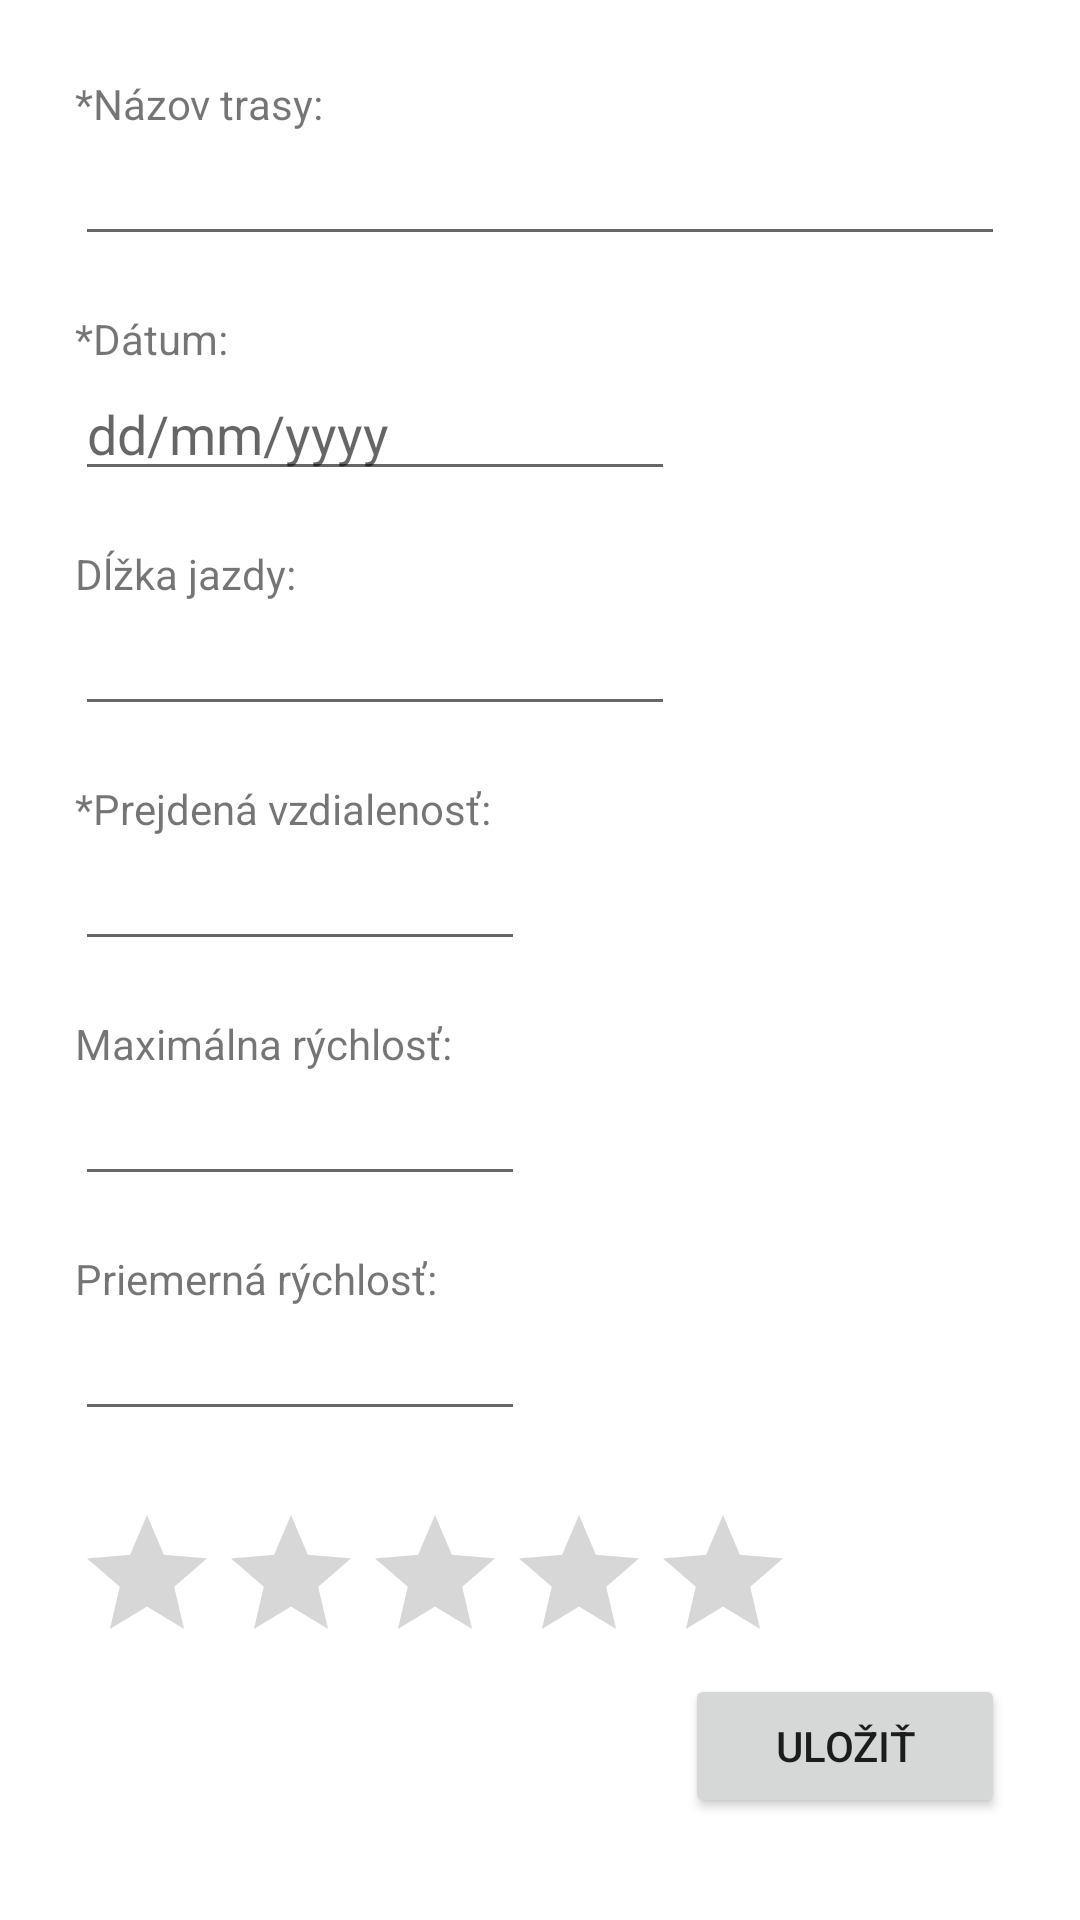

Reconstruct the res/layout file that produces this screen, plus the resources it refers to.
<!-- AndroidManifest.xml: application theme Theme.MyBikeRides -->
<!-- res/layout/activity_add_ride.xml -->
<ScrollView xmlns:android="http://schemas.android.com/apk/res/android"
    android:layout_width="match_parent"
    android:layout_height="match_parent">

    <LinearLayout
        android:layout_width="match_parent"
        android:layout_height="wrap_content"
        android:paddingLeft="25dp"
        android:paddingRight="25dp"
        android:paddingTop="25dp"
        android:orientation="vertical"
        android:gravity="clip_vertical">

        <TextView
            android:layout_width="wrap_content"
            android:layout_height="wrap_content"
            android:text="*Názov trasy:" />

        <EditText
            android:id="@+id/rideNameEditText"
            android:layout_width="match_parent"
            android:layout_height="wrap_content" />

        <TextView
            android:layout_width="wrap_content"
            android:layout_height="wrap_content"
            android:layout_marginTop="18dp"
            android:text="*Dátum:" />

        <EditText
            android:id="@+id/dateEditText"
            android:layout_width="200dp"
            android:layout_height="wrap_content"
            android:inputType="date"
            android:hint="dd/mm/yyyy"/>

        <TextView
            android:layout_width="wrap_content"
            android:layout_height="wrap_content"
            android:layout_marginTop="18dp"
            android:text="Dĺžka jazdy:" />

        <EditText
            android:id="@+id/ridingTimeEditText"
            android:layout_width="200dp"
            android:layout_height="wrap_content"
            android:inputType="datetime" />

        <TextView
            android:layout_width="wrap_content"
            android:layout_height="wrap_content"
            android:layout_marginTop="18dp"
            android:text="*Prejdená vzdialenosť:" />

        <EditText
            android:id="@+id/rideDistanceEditText"
            android:layout_width="150dp"
            android:layout_height="wrap_content"
            android:inputType="numberDecimal" />

        <TextView
            android:layout_width="wrap_content"
            android:layout_height="wrap_content"
            android:layout_marginTop="18dp"
            android:text="Maximálna rýchlosť:" />

        <EditText
            android:id="@+id/maxSpeedEditText"
            android:layout_width="150dp"
            android:layout_height="wrap_content"
            android:inputType="numberDecimal" />

        <TextView
            android:layout_width="wrap_content"
            android:layout_height="wrap_content"
            android:layout_marginTop="18dp"
            android:text="Priemerná rýchlosť:" />

        <EditText
            android:id="@+id/averageSpeedEditText"
            android:layout_width="150dp"
            android:layout_height="wrap_content"
            android:inputType="numberDecimal" />

        <RatingBar
            android:id="@+id/ratingBar"
            android:layout_width="wrap_content"
            android:layout_height="wrap_content"
            android:layout_marginTop="24dp"

            android:numStars="5"
            android:stepSize="1"
            android:isIndicator="false"
            android:clickable="true"/>

        <View
            android:layout_width="0dp"
            android:layout_height="wrap_content"
            android:layout_weight="1" />

        <Button
            android:id="@+id/saveRideButton"
            android:layout_width="wrap_content"
            android:layout_height="wrap_content"
            android:layout_gravity="right"

            android:paddingStart="30dp"
            android:paddingEnd="30dp"
            android:paddingTop="10dp"
            android:paddingBottom="10dp"

            android:layout_marginBottom="15dp"
            android:text="Uložiť"
            android:onClick="saveRide" />
    </LinearLayout>
</ScrollView>
<!-- resources referenced by this layout -->
<resources>
  <style name="Theme.MyBikeRides" parent="Theme.MaterialComponents.DayNight.DarkActionBar">
          
          <item name="colorPrimary">@color/purple_500</item>
          <item name="colorPrimaryVariant">@color/purple_700</item>
          <item name="colorOnPrimary">@color/white</item>
          
          <item name="colorSecondary">@color/teal_200</item>
          <item name="colorSecondaryVariant">@color/teal_700</item>
          <item name="colorOnSecondary">@color/black</item>
          
          <item name="android:statusBarColor" tools:targetApi="l">?attr/colorPrimaryVariant</item>
          
      </style>
  <!-- not gathered from this repository: default colours our renderer supplied (Android Studio template values) -->
  <color name="purple_500">#FF6200EE</color>
  <color name="purple_700">#FF3700B3</color>
  <color name="teal_200">#FF03DAC5</color>
  <color name="teal_700">#FF018786</color>
  <color name="black">#FF000000</color>
  <color name="white">#FFFFFFFF</color>
</resources>
